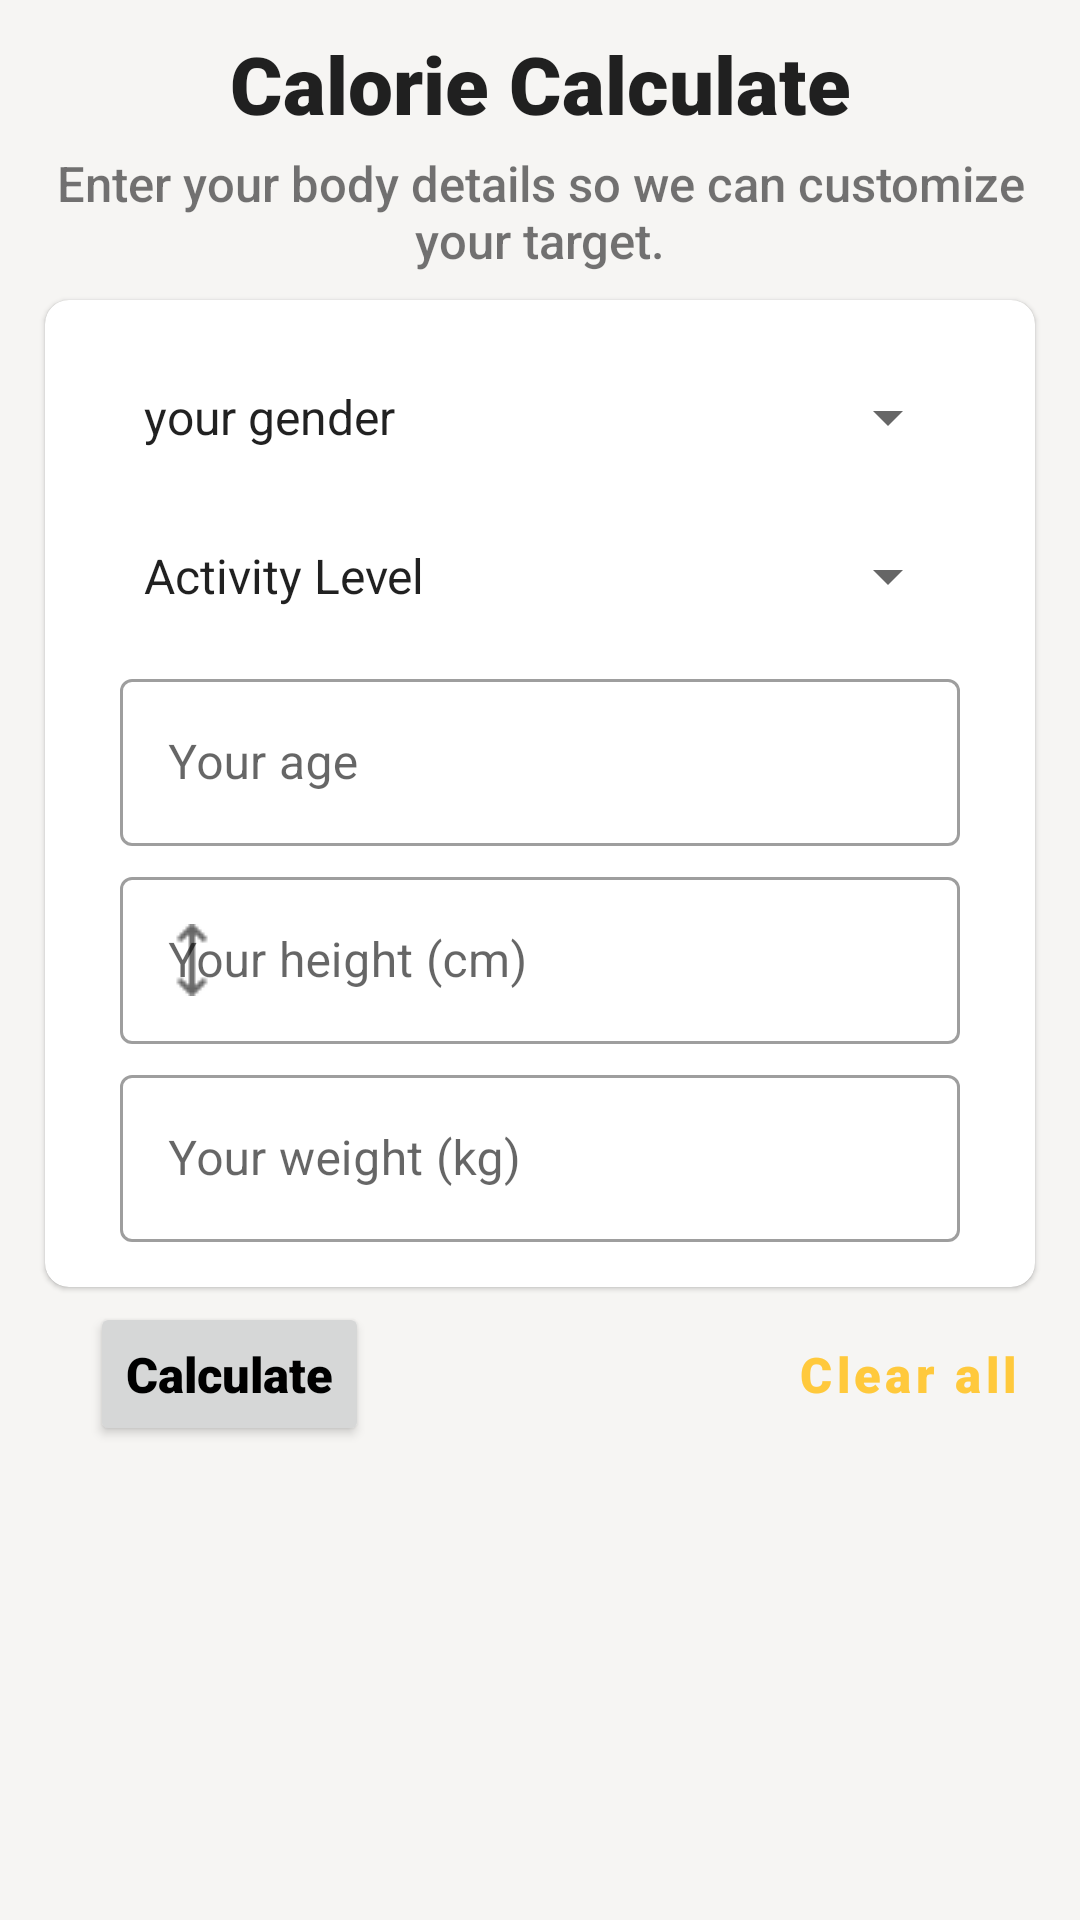

Android layout source for this screen:
<!-- AndroidManifest.xml: application theme Theme.ProteinStore -->
<!-- res/layout/activity_kcal_fragment.xml -->
<?xml version="1.0" encoding="utf-8"?>
<RelativeLayout xmlns:android="http://schemas.android.com/apk/res/android"
    xmlns:app="http://schemas.android.com/apk/res-auto"
    xmlns:tools="http://schemas.android.com/tools"
    android:layout_width="match_parent"
    android:layout_height="match_parent"
    android:background="#F6F5F3"
    android:orientation="vertical"
    tools:context=".fragments.KcalFragment">


    <TextView
        style="@style/TextAppearance.AppCompat.Body1"
        android:layout_width="match_parent"
        android:layout_height="wrap_content"
        android:layout_marginTop="10dp"
        android:fontFamily="sans-serif-black"
        android:gravity="center"
        android:text="Calorie Calculate"
        android:textSize="13pt" />

    <TextView
        style="@style/ThemeOverlay.AppCompat.Dark"
        android:layout_width="match_parent"
        android:layout_height="wrap_content"
        android:layout_marginLeft="10dp"
        android:layout_marginTop="50dp"
        android:layout_marginRight="10dp"
        android:fontFamily="sans-serif-medium"
        android:gravity="center"
        android:text="Enter your body details so we can customize your target."
        android:textSize="8pt"

        />


    <com.google.android.material.card.MaterialCardView
        android:id="@+id/cardkcal"
        android:layout_width="match_parent"
        android:layout_height="wrap_content"
        android:layout_marginLeft="15dp"
        android:layout_marginTop="100dp"
        android:layout_marginRight="15dp"
        android:backgroundTint="@color/secondaryLightColor"
        android:elevation="8dp"
        android:gravity="center_vertical"
        app:cardCornerRadius="8dp">

        <LinearLayout
            android:layout_width="match_parent"
            android:layout_height="match_parent"
            android:orientation="vertical"
            android:padding="15dp"
            >

            <Spinner
                android:id="@+id/gender"
                android:layout_width="match_parent"
                android:layout_height="48dp"
                android:layout_marginLeft="10dp"
                android:layout_marginRight="10dp"
                android:entries="@array/gender" />

            <Spinner
                android:id="@+id/activity_level"
                android:layout_width="match_parent"
                android:layout_height="48dp"
                android:layout_marginLeft="10dp"
                android:layout_marginTop="5dp"
                android:layout_marginRight="10dp"
                android:entries="@array/activityLevel" />


            <com.google.android.material.textfield.TextInputLayout
                android:id="@+id/user_age"
                style="@style/Widget.MaterialComponents.TextInputLayout.OutlinedBox"
                android:layout_width="match_parent"
                android:layout_height="wrap_content"
                android:layout_marginLeft="10dp"
                android:layout_marginTop="5dp"
                android:layout_marginRight="10dp"
                android:hint="Your age"
                app:startIconDrawable="@drawable/cake">

                <com.google.android.material.textfield.TextInputEditText

                    android:layout_width="match_parent"
                    android:layout_height="wrap_content"
                    android:inputType="textEmailAddress"
                    android:minHeight="48dp"
                    tools:ignore="SpeakableTextPresentCheck" />
            </com.google.android.material.textfield.TextInputLayout>


            <com.google.android.material.textfield.TextInputLayout
                android:id="@+id/user_height"
                style="@style/Widget.MaterialComponents.TextInputLayout.OutlinedBox"
                android:layout_width="match_parent"
                android:layout_height="wrap_content"
                android:layout_marginLeft="10dp"
                android:layout_marginTop="5dp"
                android:layout_marginRight="10dp"
                android:hint="Your height (cm)"
                app:startIconDrawable="@drawable/resize">

                <com.google.android.material.textfield.TextInputEditText
                    android:layout_width="match_parent"
                    android:layout_height="wrap_content"
                    android:inputType="textEmailAddress"
                    android:minHeight="48dp"
                    tools:ignore="SpeakableTextPresentCheck" />
            </com.google.android.material.textfield.TextInputLayout>


            <com.google.android.material.textfield.TextInputLayout
                android:id="@+id/user_weight"
                style="@style/Widget.MaterialComponents.TextInputLayout.OutlinedBox"
                android:layout_width="match_parent"
                android:layout_height="wrap_content"
                android:layout_marginLeft="10dp"
                android:layout_marginTop="5dp"
                android:layout_marginRight="10dp"
                android:hint="Your weight (kg)"
                app:startIconDrawable="@drawable/weight">

                <com.google.android.material.textfield.TextInputEditText
                    android:layout_width="match_parent"
                    android:layout_height="wrap_content"
                    android:inputType="textEmailAddress"
                    android:minHeight="48dp"
                    tools:ignore="SpeakableTextPresentCheck" />
            </com.google.android.material.textfield.TextInputLayout>


        </LinearLayout>


    </com.google.android.material.card.MaterialCardView>

    <Button
        android:id="@+id/canclebtn"
        style="@style/Widget.MaterialComponents.Button.OutlinedButton"
        android:layout_width="wrap_content"
        android:layout_height="wrap_content"
        android:layout_below="@+id/cardkcal"
        android:layout_marginLeft="250dp"
        android:layout_marginTop="5dp"
        android:backgroundTint="@color/secondaryLightColor"
        android:fontFamily="sans-serif-black"
        android:text="Clear all"
        android:textAllCaps="false"
        android:textSize="8pt"
        android:textStyle="bold" />

    <Button
        android:id="@+id/calculateBtn"
        android:layout_width="wrap_content"
        android:layout_height="wrap_content"
        android:layout_below="@+id/cardkcal"
        android:layout_marginLeft="30dp"
        android:layout_marginTop="5dp"
        android:fontFamily="sans-serif-black"
        android:text="Calculate"
        android:textAllCaps="false"
        android:textColor="@color/primaryTextColor"
        android:textSize="8pt"

        />


    <TextView
        android:id="@+id/warning_message"
        android:layout_width="326dp"
        android:layout_height="wrap_content"
        android:layout_below="@id/calculateBtn"
        android:layout_marginLeft="30dp"
        android:layout_marginBottom="325dp"
        android:text="Make sure to enter your information correctly"
        android:textColor="#FF0000"
        tools:ignore="HardcodedText"
        android:visibility="gone"
        />

    <com.google.android.material.card.MaterialCardView
        android:id="@+id/result_card"
        android:layout_width="match_parent"
        android:layout_height="170dp"
        android:layout_below="@id/calculateBtn"
        android:layout_marginLeft="15dp"
        android:layout_marginTop="0dp"
        android:layout_marginRight="15dp"
        android:backgroundTint="@color/secondaryLightColor"
        android:elevation="8dp"
        android:gravity="center_vertical"
        android:visibility="gone"
        app:cardCornerRadius="8dp">

        <TextView
            android:id="@+id/result1"
            android:layout_width="325dp"
            android:layout_height="wrap_content"
            android:layout_marginStart="10dp"
            android:layout_marginTop="10dp"
            android:layout_marginEnd="15dp"
            android:background="@color/secondaryLightColor"
            android:text="Your calorie needs per day is 2000."
            android:textColor="@color/primaryTextColor"
            tools:ignore="HardcodedText" />

        <TextView
            android:id="@+id/result2"
            android:layout_width="325dp"
            android:layout_height="wrap_content"
            android:layout_marginStart="10dp"
            android:layout_marginTop="35dp"
            android:layout_marginEnd="15dp"
            android:background="@color/secondaryLightColor"
            android:text="You should consume 1500 calories per day to lose weight. "
            android:textColor="@color/primaryTextColor"
            tools:ignore="HardcodedText" />


        <TextView
            android:id="@+id/result3"
            android:layout_width="325dp"
            android:layout_height="wrap_content"
            android:layout_marginStart="10dp"
            android:layout_marginTop="75dp"
            android:background="@color/secondaryLightColor"
            android:text="if you want to get weight you should to to get 3000 We advise you to take  -weight gainer- packager. "
            android:textColor="@color/primaryTextColor"
            android:textSize="6pt"
            tools:ignore="HardcodedText" />


    </com.google.android.material.card.MaterialCardView>


</RelativeLayout>
<!-- resources referenced by this layout -->
<resources>
  <string-array name="activityLevel">
          <item>Activity Level</item>
          <item>Not Active</item>
          <item>Little Active</item>
          <item>Moderately active</item>
          <item>Highly Active</item>
          <item>Extremely Active</item>
      </string-array>
  <string-array name="gender">
          <item>your gender</item>
          <item>male</item>
          <item>female</item>
      </string-array>
  <color name="primaryTextColor">#000000</color>
  <color name="secondaryLightColor">#ffffff</color>
  <!-- drawable resize: png bitmap (drawable, 363 bytes) -->
  <style name="Theme.ProteinStore" parent="Theme.MaterialComponents.Light.NoActionBar">
          
          <item name="colorPrimary">@color/primaryColor</item>
          <item name="colorPrimaryVariant">@color/primaryDarkColor</item>
          <item name="colorOnPrimary">@color/primaryLightColor</item>
          
          <item name="colorSecondary">@color/secondaryColor</item>
          <item name="colorSecondaryVariant">@color/secondaryDarkColor</item>
          <item name="colorOnSecondary">@color/secondaryLightColor</item>
          
          <item name="android:statusBarColor" tools:targetApi="l">?attr/colorPrimaryVariant</item>
          
      </style>
  <color name="primaryColor">#ffc93c</color>
  <color name="primaryDarkColor">#c89900</color>
  <color name="primaryLightColor">#fffc70</color>
  <color name="secondaryColor">#dbf6e9</color>
  <color name="secondaryDarkColor">#a9c3b7</color>
</resources>
